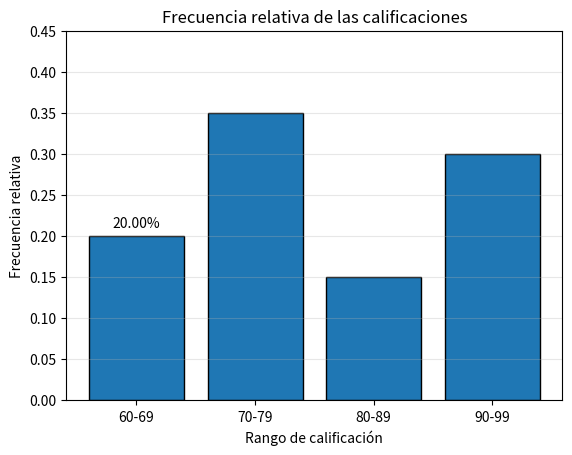

Source code (Python):
import os
import matplotlib.pyplot as plt
import numpy as np
import pandas as pd

calificaciones=[61,64,65,67,70,72,76,76,77,77,
                78,84,85,87,90,92,96,96,97,97]
intervalos=[60,70,80,90,101]
etiquetas=["60-69","70-79","80-89","90-99"]
rangos = pd.cut(
    calificaciones,
    bins=intervalos,
    labels=etiquetas,
    right=False 
)

frecuencia_absoluta= rangos.value_counts().sort_index()
print(frecuencia_absoluta)

frecuencia_relativa= frecuencia_absoluta/len(calificaciones)
print(frecuencia_relativa)

frecuencia_porcentaje= frecuencia_relativa * 100
print(frecuencia_porcentaje)

tabla = pd.DataFrame({
    "Frecuencia absoluta": frecuencia_absoluta,
    "Frecuencia relativa": frecuencia_relativa,
    "frecuencia porcentaje": frecuencia_porcentaje
})

#Grafica:
plt.bar(
    etiquetas,
    frecuencia_relativa,
    edgecolor="black"
)

plt.xlabel("Rango de calificación")
plt.ylabel("Frecuencia relativa")
plt.title("Frecuencia relativa de las calificaciones")

#muestra los valores sobre la barra
for i, valor in enumerate(frecuencia_relativa):
    plt.text(
        i,
        valor + 0.01,
        f"{valor:.2%}",
        ha="center"#esto se puede poner como left o como right
    )
#el ylim sirve para especificar el limite de una grafica
    plt.ylim(0, max(frecuencia_relativa) + 0.1)
    plt.grid(axis="y", alpha=0.3)
#el grid
    plt.show()
